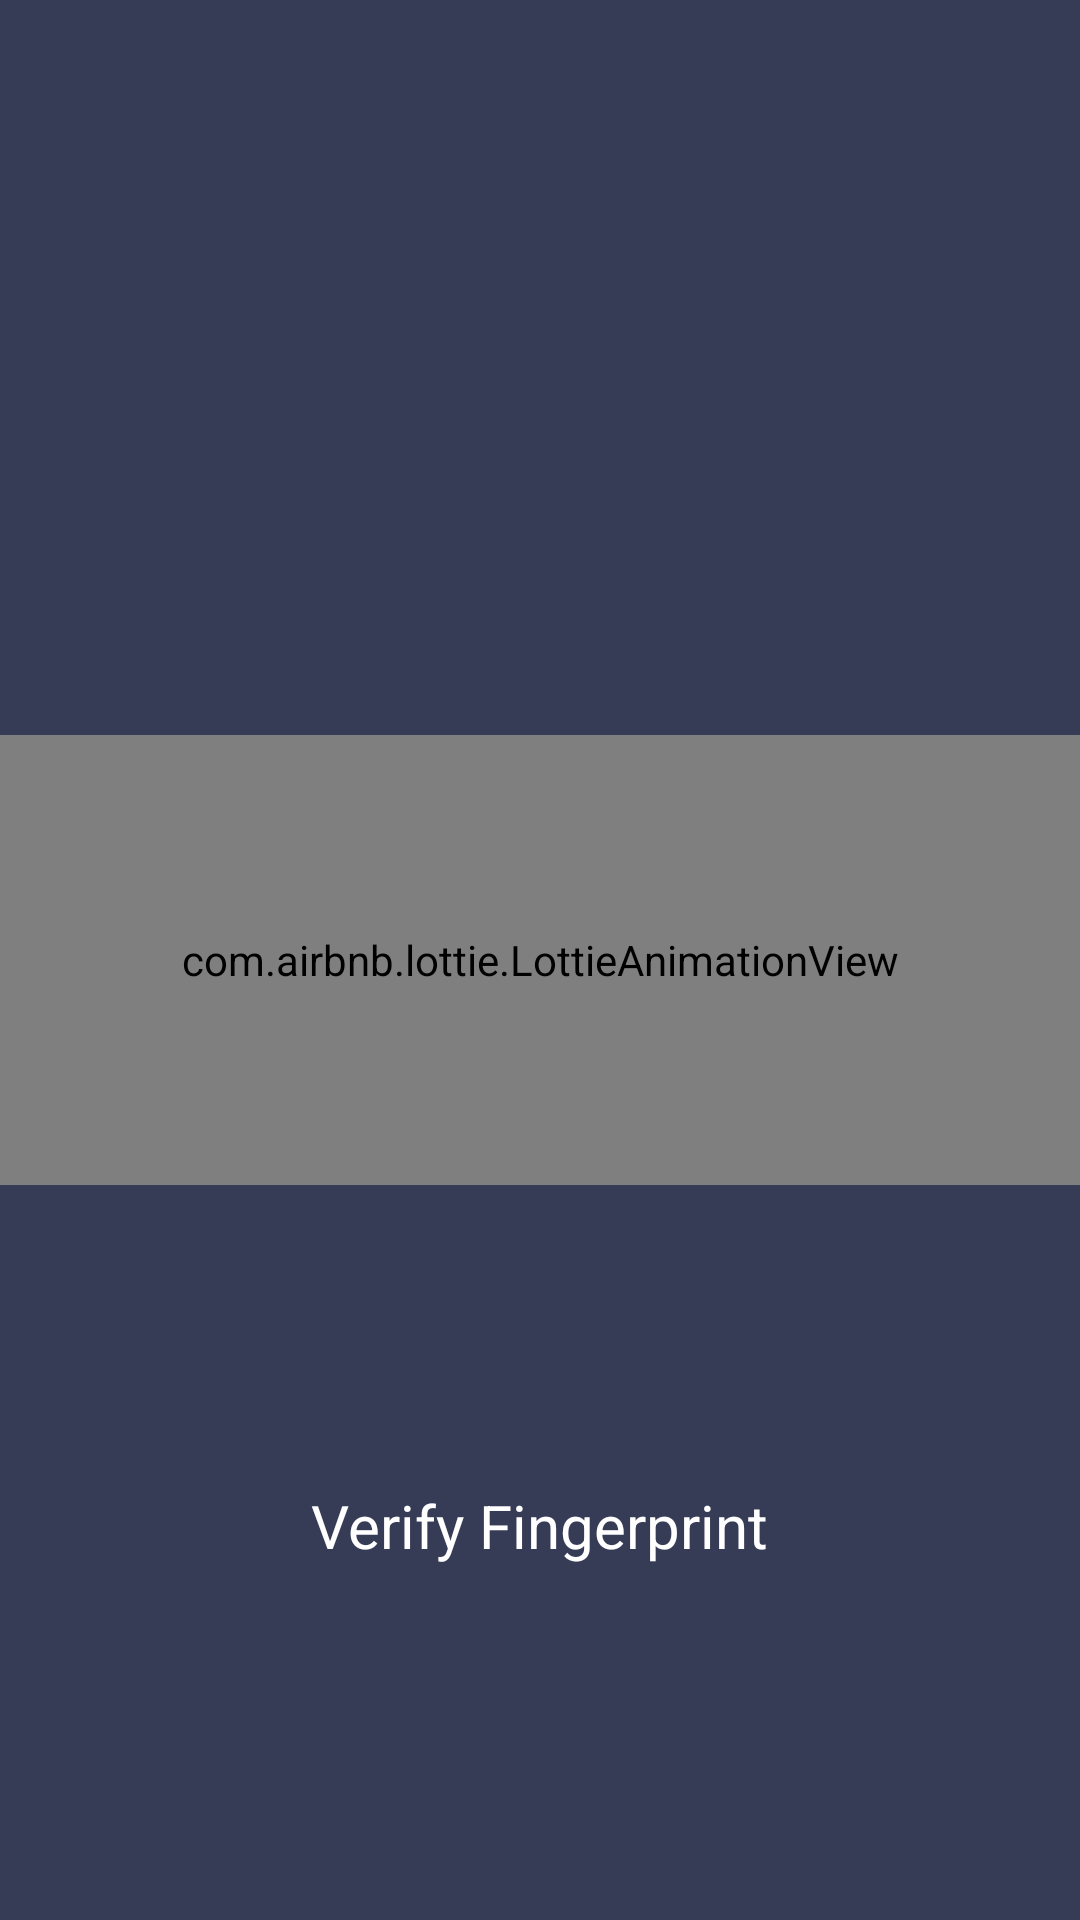

Produce the Android XML layout that renders to this screen, including the resource entries it uses.
<!-- AndroidManifest.xml: application theme AppTheme.NoActionBar -->
<!-- res/layout/fingerprint.xml -->
<?xml version="1.0" encoding="utf-8"?>
<RelativeLayout xmlns:android="http://schemas.android.com/apk/res/android"
    xmlns:app="http://schemas.android.com/apk/res-auto"
    android:orientation="vertical"
    android:layout_width="match_parent"
    android:layout_height="match_parent"
    android:background="@color/colorPrimaryDark">










    <com.airbnb.lottie.LottieAnimationView
        android:id="@+id/fingerprint_animationView"
        android:layout_width="match_parent"
        android:layout_height="150dp"
        android:layout_centerInParent="true"
        app:lottie_rawRes="@raw/touchid"
        app:lottie_autoPlay="true"
        app:lottie_loop="true"
        app:lottie_speed="2.0"
        android:layout_marginBottom="100dp"/>

    <TextView
        android:id="@+id/fingerprint_tv"
        android:layout_width="wrap_content"
        android:layout_height="wrap_content"
        android:layout_below="@id/fingerprint_animationView"
        android:text="Verify Fingerprint"
        android:layout_centerHorizontal="true"
        android:textColor="@color/white"
        android:textSize="20sp"
        android:gravity="center_horizontal"/>
</RelativeLayout>
<!-- resources referenced by this layout -->
<resources>
  <color name="colorPrimaryDark">#363b56</color>
  <color name="white">#ffffff</color>
  <!-- mipmap fingerprinty: jpg bitmap (mipmap-hdpi, 5074 bytes) -->
  <style name="AppTheme.NoActionBar">
          <item name="windowActionBar">false</item>
          <item name="windowNoTitle">true</item>
      </style>
</resources>
